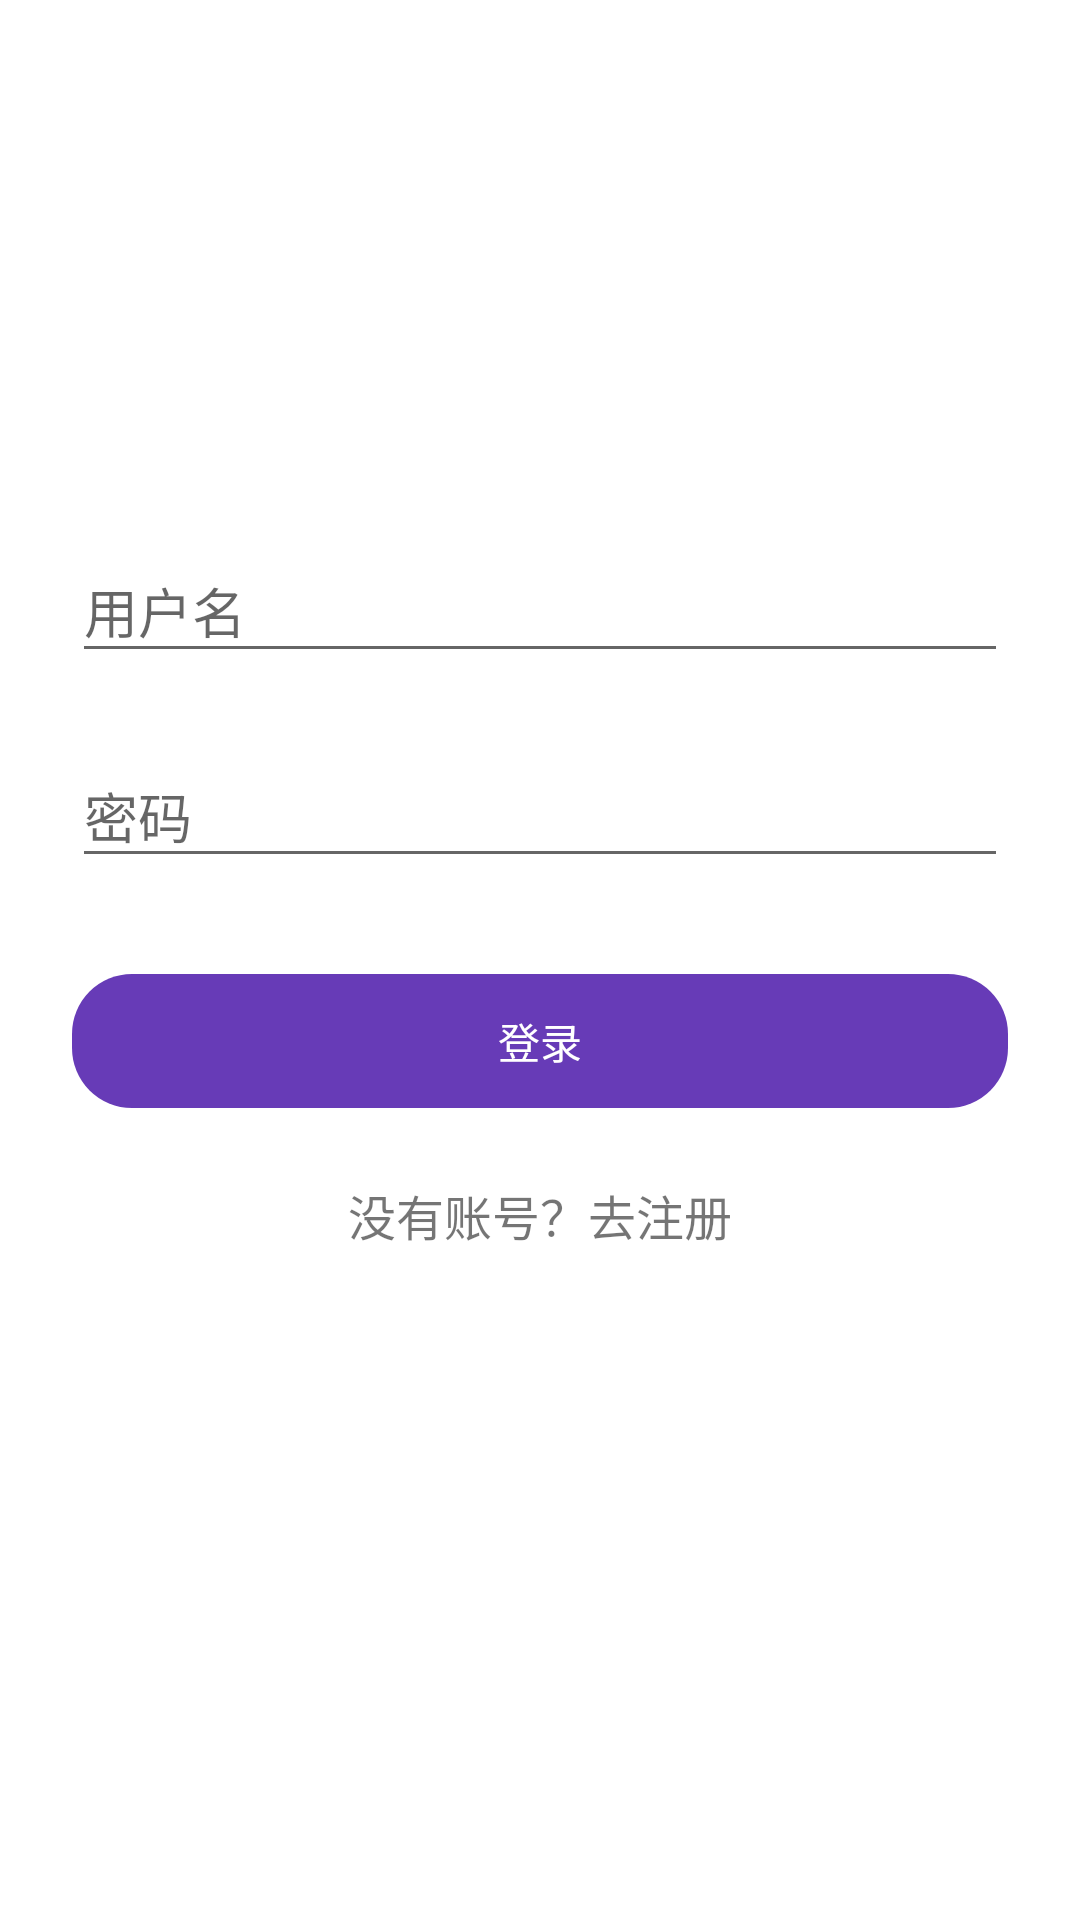

This screen was rendered from an Android layout file. Write that file and the resources it references.
<!-- AndroidManifest.xml: application theme AppTheme -->
<!-- res/layout/activity_login.xml -->
<?xml version="1.0" encoding="utf-8"?>
<android.support.v4.widget.NestedScrollView xmlns:android="http://schemas.android.com/apk/res/android"
            android:layout_width="match_parent"
            android:layout_height="match_parent"
            xmlns:app="http://schemas.android.com/apk/res-auto"
            android:background="@color/viewBackground"
            android:fitsSystemWindows="true">

    <LinearLayout
            android:layout_width="match_parent"
            android:layout_height="wrap_content"
            android:orientation="vertical"
            android:paddingLeft="@dimen/dp_24"
            android:paddingRight="@dimen/dp_24"
            android:paddingTop="@dimen/dp_60">

        <ImageView
                android:layout_width="@dimen/dp_80"
                android:layout_height="@dimen/dp_80"
                android:layout_gravity="center_horizontal"
                android:layout_marginBottom="@dimen/dp_24"
                app:srcCompat="@mipmap/ic_launcher" />

        <android.support.design.widget.TextInputLayout
                android:layout_width="match_parent"
                android:layout_height="wrap_content"
                android:layout_marginBottom="@dimen/dp_8"
                android:layout_marginTop="@dimen/dp_8"
                android:focusable="true"
                android:focusableInTouchMode="true">

            <EditText
                    android:id="@+id/et_username"
                    android:layout_width="match_parent"
                    android:layout_height="wrap_content"
                    android:hint="@string/username"
                    android:inputType="textEmailAddress" />
        </android.support.design.widget.TextInputLayout>

        <android.support.design.widget.TextInputLayout
                android:layout_width="match_parent"
                android:layout_height="wrap_content"
                android:layout_marginBottom="@dimen/dp_8"
                android:layout_marginTop="@dimen/dp_8"
                android:focusable="true"
                android:focusableInTouchMode="true">

            <EditText
                    android:id="@+id/et_password"
                    android:layout_width="match_parent"
                    android:layout_height="wrap_content"
                    android:hint="@string/password"
                    android:inputType="textPassword" />
        </android.support.design.widget.TextInputLayout>

        <TextView
                android:id="@+id/btn_login"
                android:layout_width="match_parent"
                android:layout_height="wrap_content"
                android:layout_marginBottom="@dimen/dp_24"
                android:layout_marginTop="@dimen/dp_24"
                android:background="@drawable/btn_rectangle_blue_20"
                android:gravity="center"
                android:padding="@dimen/dp_12"
                android:text="@string/login"
                android:textColor="@color/White" />

        <TextView
                android:id="@+id/tv_sign_up"
                android:layout_width="match_parent"
                android:layout_height="wrap_content"
                android:layout_marginBottom="@dimen/dp_24"
                android:gravity="center"
                android:text="@string/no_account"
                android:textSize="@dimen/sp_16" />

    </LinearLayout>
</android.support.v4.widget.NestedScrollView>
<!-- resources referenced by this layout -->
<resources>
  <color name="White">#FFFFFF</color>
  <color name="viewBackground">@color/White</color>
  <dimen name="dp_12">12dp</dimen>
  <dimen name="dp_24">24dp</dimen>
  <dimen name="dp_60">60dp</dimen>
  <dimen name="dp_8">8dp</dimen>
  <dimen name="dp_80">80dp</dimen>
  <dimen name="sp_16">16sp</dimen>
  <!-- drawable btn_rectangle_blue_20 (drawable) -->
  <?xml version="1.0" encoding="utf-8"?>
  <shape xmlns:android="http://schemas.android.com/apk/res/android"
      android:shape="rectangle">
  
      <solid android:color="@color/colorPrimary"/>
  
      <corners android:radius="@dimen/dp_20" />
  
  </shape>
  <string name="login">登录</string>
  <string name="no_account">没有账号？去注册</string>
  <string name="password">密码</string>
  <string name="username">用户名</string>
  <style name="AppTheme" parent="BaseAppTheme.NoActionBar" />
  <color name="colorPrimary">#673BB7</color>
  <dimen name="dp_20">20dp</dimen>
  <style name="BaseAppTheme.NoActionBar">
          <item name="windowActionBar">false</item>
          <item name="windowNoTitle">true</item>
      </style>
</resources>
